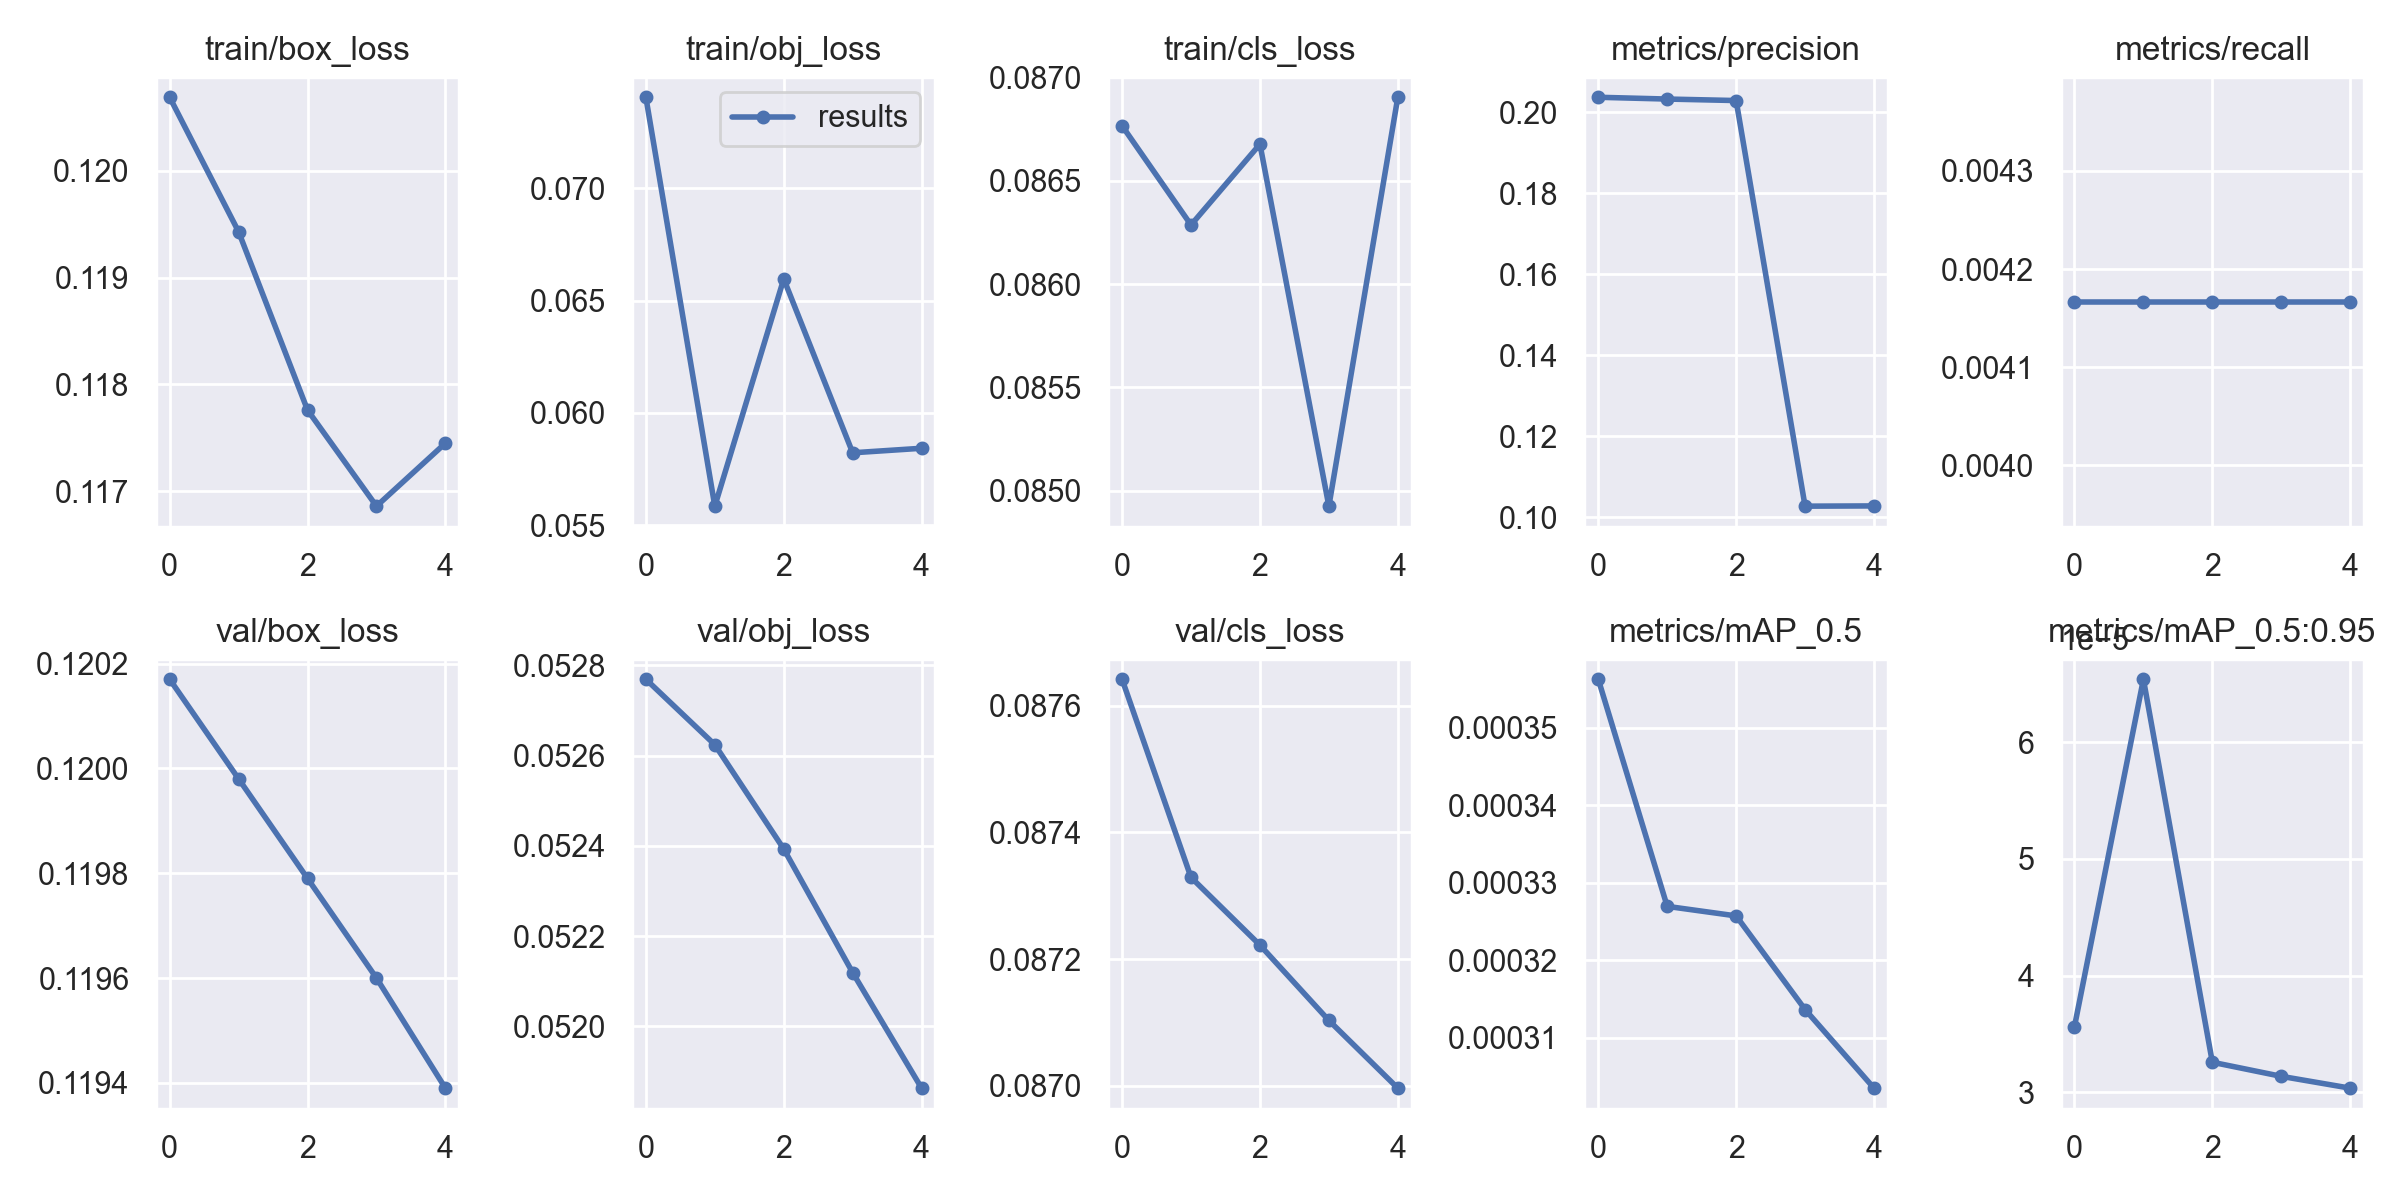

Values plotted in this chart, from the file beside it:
epoch, train/box_loss, train/obj_loss, train/cls_loss, metrics/precision, metrics/recall, metrics/mAP_0.5, metrics/mAP_0.5:0.95, val/box_loss, val/obj_loss, val/cls_loss, x/lr0, x/lr1, x/lr2
0, 0.1207, 0.07406, 0.08677, 0.2037, 0.004167, 0.0003562, 3.5623e-05, 0.1202, 0.05277, 0.08764, 0, 0, 0.1
1, 0.1194, 0.05584, 0.08629, 0.2033, 0.004167, 0.000327, 6.539e-05, 0.12, 0.05262, 0.08733, 9.1406e-06, 9.1406e-06, 0.09991
2, 0.1178, 0.06597, 0.08668, 0.2029, 0.004167, 0.0003257, 3.2572e-05, 0.1198, 0.05239, 0.08722, 1.3781e-05, 1.3781e-05, 0.09981
3, 0.1169, 0.05822, 0.08493, 0.1027, 0.004167, 0.0003137, 3.1365e-05, 0.1196, 0.05212, 0.0871, 1.2328e-05, 1.2328e-05, 0.09971
4, 0.1174, 0.05842, 0.0869, 0.1028, 0.004167, 0.0003035, 3.0351e-05, 0.1194, 0.05186, 0.087, 7.4377e-06, 7.4377e-06, 0.09961
